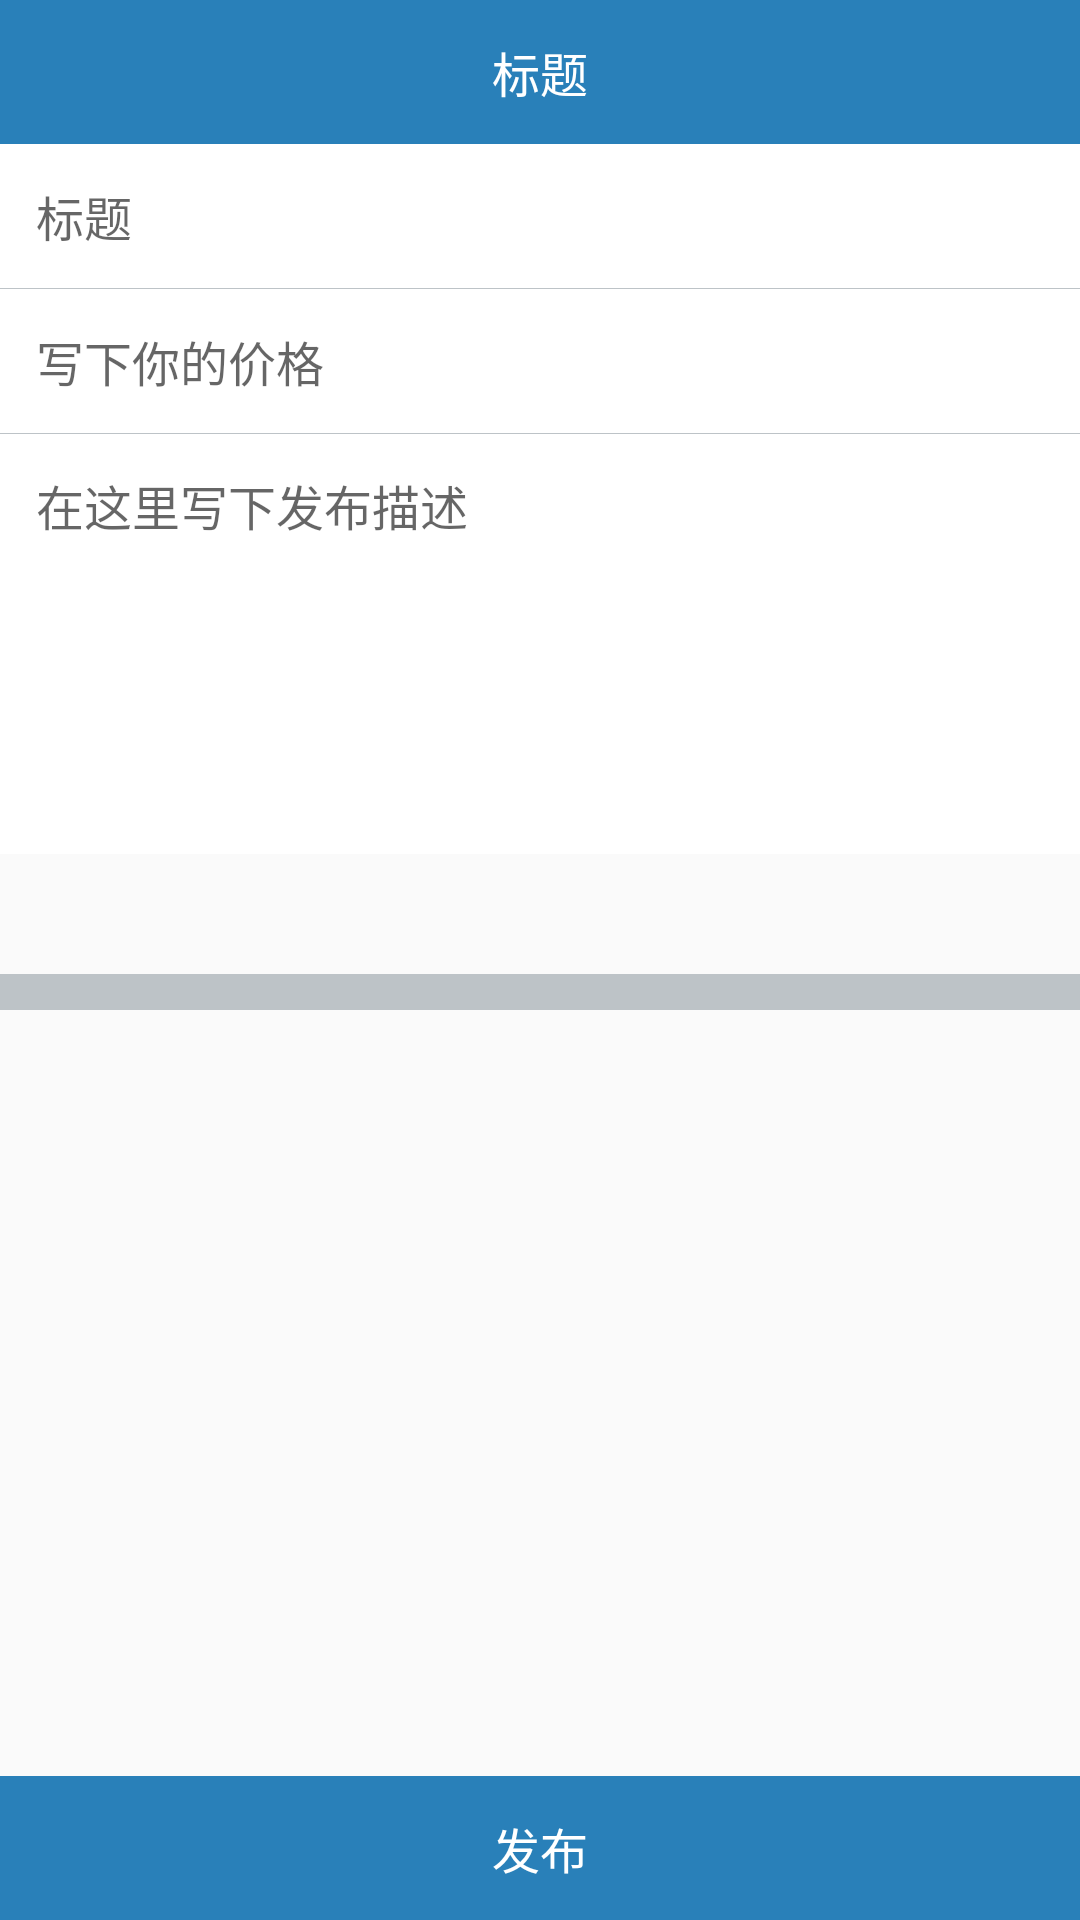

Here is an Android app screen rendered from its layout file. Give the layout XML and the strings, colors and styles it references.
<!-- AndroidManifest.xml: application theme AppTheme -->
<!-- res/layout/activity_publish_good.xml -->
<?xml version="1.0" encoding="utf-8"?>
<RelativeLayout xmlns:android="http://schemas.android.com/apk/res/android"
    android:layout_width="match_parent"
    android:layout_height="match_parent">

    <include
        android:id="@+id/include_header"
        layout="@layout/include_header" />

    <ScrollView
        android:layout_width="match_parent"
        android:layout_height="match_parent"
        android:layout_below="@id/include_header">

        <LinearLayout
            android:layout_width="match_parent"
            android:layout_height="wrap_content"
            android:orientation="vertical">

            <EditText
                android:id="@+id/et_title"
                android:layout_width="match_parent"
                android:layout_height="48dp"
                android:background="@color/colorWhite"
                android:gravity="left|center_vertical"
                android:hint="标题"
                android:maxLines="1"
                android:paddingLeft="12dp"
                android:textColor="@color/colorGreyDark"
                android:textSize="16sp" />

            <View
                android:layout_width="match_parent"
                android:layout_height="1px"
                android:background="@drawable/default_divider" />

            <EditText
                android:id="@+id/et_price"
                android:layout_width="match_parent"
                android:layout_height="48dp"
                android:background="@color/colorWhite"
                android:gravity="left|center_vertical"
                android:hint="写下你的价格"
                android:inputType="number"
                android:maxLines="1"
                android:paddingLeft="12dp"
                android:textColor="@color/colorGreyDark"
                android:textSize="16sp" />

            <View
                android:layout_width="match_parent"
                android:layout_height="1px"
                android:background="@drawable/default_divider" />

            <EditText
                android:id="@+id/et_des"
                android:layout_width="match_parent"
                android:layout_height="140dp"
                android:background="@color/colorWhite"
                android:gravity="left|top"
                android:hint="在这里写下发布描述"
                android:maxLines="5"
                android:paddingLeft="12dp"
                android:paddingTop="12dp"
                android:textColor="@color/colorGreyDark"
                android:textSize="16sp" />

            <android.support.v7.widget.RecyclerView
                android:id="@+id/rv_image"
                android:layout_width="match_parent"
                android:layout_height="wrap_content"
                android:orientation="horizontal"
                android:padding="20dp" />

            <View
                android:layout_width="match_parent"
                android:layout_height="12dp"
                android:background="@drawable/default_divider" />
        </LinearLayout>
    </ScrollView>

    <TextView
        android:id="@+id/tv_publish"
        android:layout_width="match_parent"
        android:layout_height="48dp"
        android:layout_alignParentBottom="true"
        android:background="@color/colorMain"
        android:gravity="center"
        android:text="发布"
        android:textColor="@color/colorWhite"
        android:textSize="16sp" />
</RelativeLayout>
<!-- res/layout/include_header.xml (included above) -->
<?xml version="1.0" encoding="utf-8"?>
<FrameLayout xmlns:android="http://schemas.android.com/apk/res/android"
    xmlns:tools="http://schemas.android.com/tools"
    android:layout_width="match_parent"
    android:layout_height="48dp"
    android:background="@color/colorMain"
    android:orientation="horizontal">

    <ImageView
        android:id="@+id/iv_left"
        android:layout_width="48dp"
        android:layout_height="match_parent"
        android:layout_gravity="center_vertical|left"
        android:visibility="gone"
        tools:background="@color/colorRipple" />

    <TextView
        android:id="@+id/tv_title"
        android:layout_width="wrap_content"
        android:layout_height="48dp"
        android:layout_gravity="center"
        android:gravity="center"
        android:paddingLeft="12dp"
        android:paddingRight="12dp"
        android:textColor="@color/colorWhite"
        android:textSize="16sp"
        tools:text="标题" />

    <ImageView
        android:id="@+id/iv_right"
        android:layout_width="48dp"
        android:layout_height="match_parent"
        android:layout_gravity="center_vertical|right"
        android:visibility="gone"
        tools:background="@color/colorRipple" />
</FrameLayout>
<!-- resources referenced by this layout -->
<resources>
  <color name="colorGreyDark">#bfbfbf</color>
  <color name="colorMain">#2980b9</color>
  <color name="colorRipple">#dddddd</color>
  <color name="colorWhite">#ffffff</color>
  <!-- drawable default_divider (drawable) -->
  <?xml version="1.0" encoding="utf-8"?>
  <shape xmlns:android="http://schemas.android.com/apk/res/android"
      android:shape="rectangle">
      <solid android:color="@color/colorGreyBg" />
      <size android:height="1px" />
  </shape>
  <style name="AppTheme" parent="Theme.AppCompat.Light.DarkActionBar">
          
      </style>
  <color name="colorGreyBg">#bdc3c7</color>
</resources>
